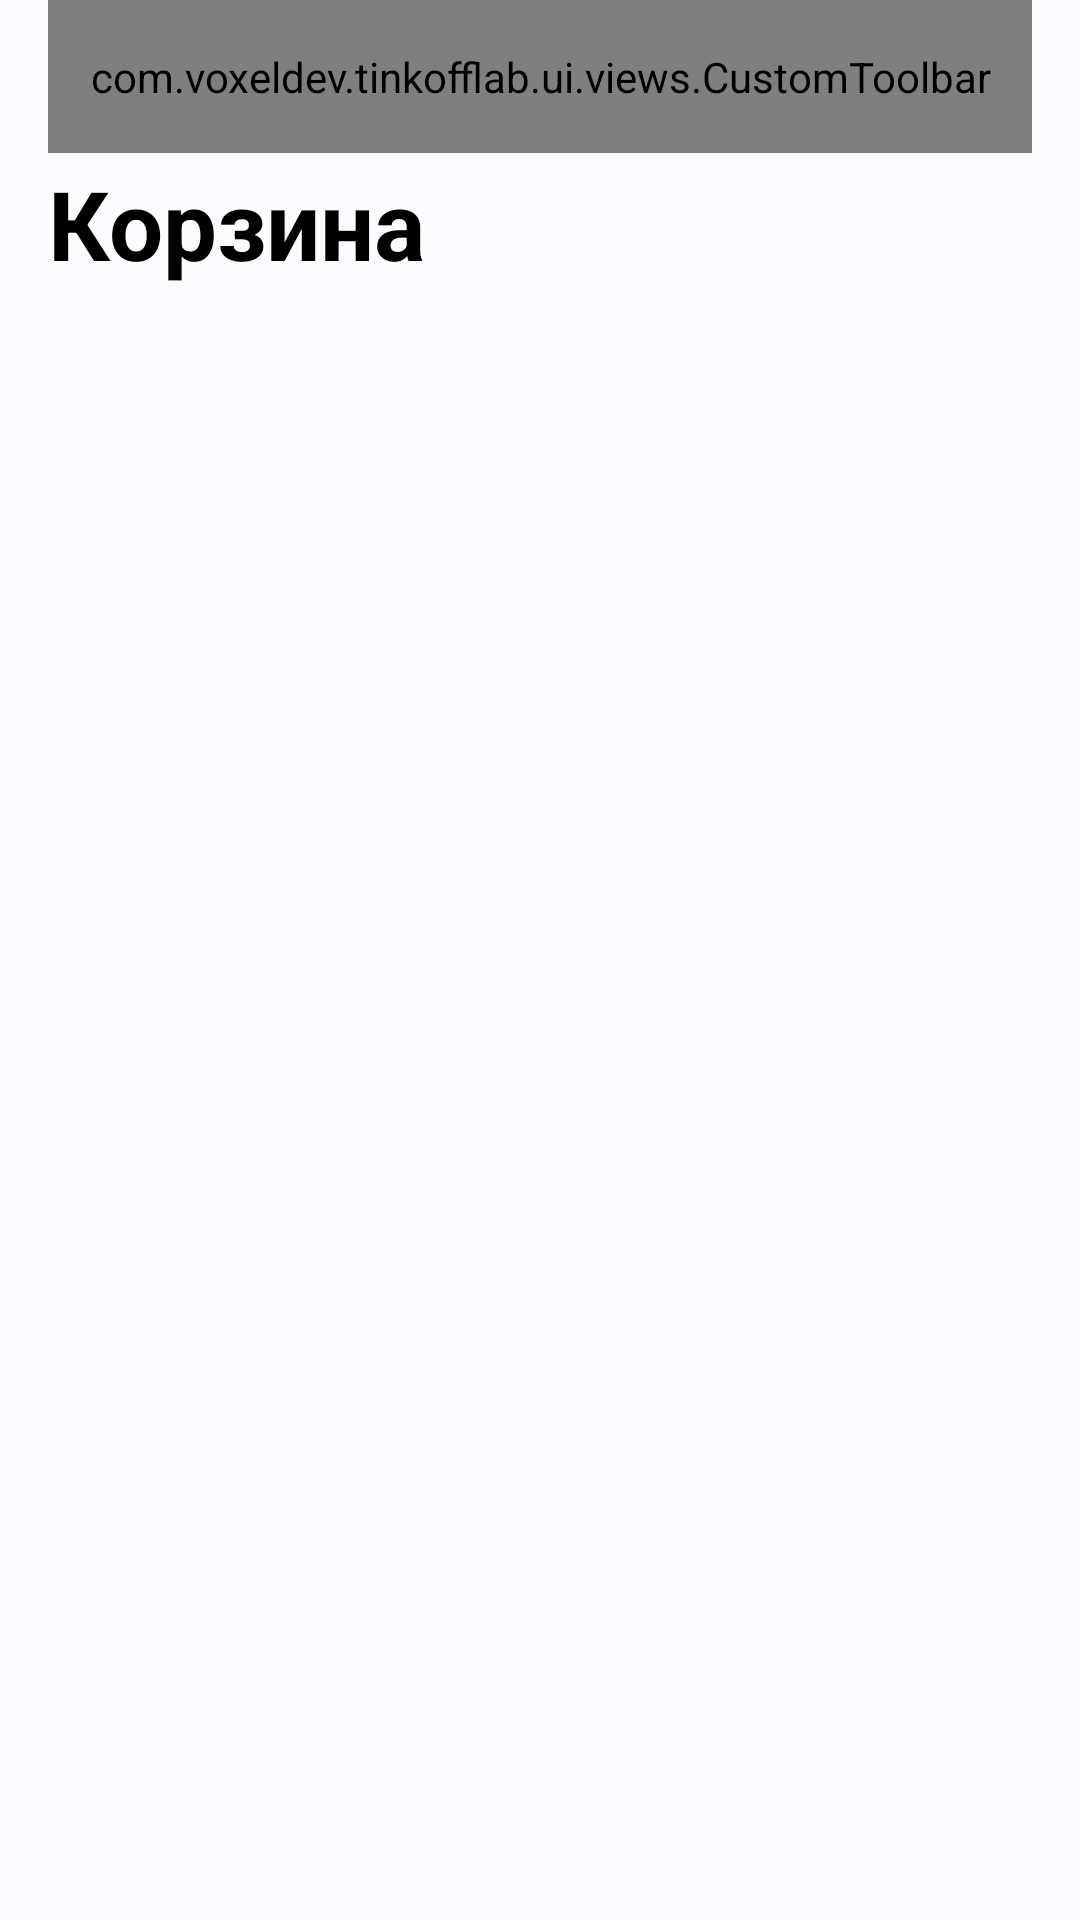

Reconstruct the res/layout file that produces this screen, plus the resources it refers to.
<!-- AndroidManifest.xml: application theme Theme.TinkoffLab -->
<!-- res/layout/fragment_cart.xml -->
<?xml version="1.0" encoding="utf-8"?>
<androidx.constraintlayout.widget.ConstraintLayout xmlns:android="http://schemas.android.com/apk/res/android"
    xmlns:app="http://schemas.android.com/apk/res-auto"
    xmlns:tools="http://schemas.android.com/tools"
    android:layout_width="match_parent"
    android:layout_height="match_parent"
    android:paddingHorizontal="16dp"
    android:paddingBottom="11dp">

    <com.voxeldev.tinkofflab.ui.views.CustomToolbar
        android:id="@+id/toolbar"
        android:layout_width="match_parent"
        android:layout_height="wrap_content"
        android:paddingVertical="16dp"
        app:endIcon="@drawable/ic_toolbar_trash"
        app:layout_constraintTop_toTopOf="parent"
        app:startIcon="@drawable/ic_toolbar_cross" />

    <com.google.android.material.textview.MaterialTextView
        android:id="@+id/textview_title"
        style="@style/TextAppearance.Material3.HeadlineLarge"
        android:layout_width="wrap_content"
        android:layout_height="wrap_content"
        android:layout_marginTop="2dp"
        android:text="@string/cart_title_text"
        android:textColor="@color/title_text_color"
        android:textStyle="bold"
        app:layout_constraintStart_toStartOf="parent"
        app:layout_constraintTop_toBottomOf="@+id/toolbar" />

    <com.google.android.material.textview.MaterialTextView
        android:id="@+id/textview_items_count"
        style="@style/TextAppearance.Material3.TitleLarge"
        android:layout_width="wrap_content"
        android:layout_height="wrap_content"
        android:layout_marginTop="15dp"
        android:textStyle="bold"
        app:layout_constraintStart_toStartOf="parent"
        app:layout_constraintTop_toBottomOf="@+id/textview_title"
        tools:text="2 товара" />

    <androidx.recyclerview.widget.RecyclerView
        android:id="@+id/recyclerview_cart_items"
        android:layout_width="match_parent"
        android:layout_height="0dp"
        android:layout_marginTop="15dp"
        app:layoutManager="androidx.recyclerview.widget.LinearLayoutManager"
        app:layout_constraintBottom_toTopOf="@+id/cardview_make_order"
        app:layout_constraintTop_toBottomOf="@+id/textview_items_count"
        tools:itemCount="2"
        tools:listitem="@layout/item_cart" />

    <androidx.cardview.widget.CardView
        android:id="@+id/cardview_make_order"
        style="@style/CardView.Default"
        android:layout_width="0dp"
        android:layout_height="wrap_content"
        android:visibility="gone"
        app:cardUseCompatPadding="true"
        app:layout_constraintBottom_toBottomOf="parent"
        app:layout_constraintEnd_toEndOf="parent"
        app:layout_constraintStart_toStartOf="parent">

        <androidx.constraintlayout.widget.ConstraintLayout
            android:id="@+id/layout_make_order"
            android:layout_width="match_parent"
            android:layout_height="match_parent"
            android:padding="15dp">

            <com.google.android.material.textview.MaterialTextView
                android:id="@+id/textview_total_cost"
                style="@style/TextAppearance.Material3.TitleLarge"
                android:layout_width="wrap_content"
                android:layout_height="wrap_content"
                android:textStyle="bold"
                app:layout_constraintStart_toStartOf="parent"
                app:layout_constraintTop_toTopOf="parent"
                tools:text="7112 ₽" />

            <com.google.android.material.textview.MaterialTextView
                android:id="@+id/textview_total_cost_text"
                android:layout_width="wrap_content"
                android:layout_height="wrap_content"
                android:text="@string/total_cost_text"
                app:layout_constraintBottom_toBottomOf="parent"
                app:layout_constraintStart_toStartOf="parent"
                app:layout_constraintTop_toBottomOf="@+id/textview_total_cost" />

            <com.google.android.material.button.MaterialButton
                android:id="@+id/button_make_order"
                android:layout_width="wrap_content"
                android:layout_height="wrap_content"
                android:backgroundTint="@color/continue_button"
                android:text="@string/make_order_text"
                android:textColor="@color/black_fixed"
                app:layout_constraintBottom_toBottomOf="parent"
                app:layout_constraintEnd_toEndOf="parent"
                app:layout_constraintTop_toTopOf="parent" />
        </androidx.constraintlayout.widget.ConstraintLayout>
    </androidx.cardview.widget.CardView>
</androidx.constraintlayout.widget.ConstraintLayout>
<!-- res/layout/item_cart.xml (included above) -->
<?xml version="1.0" encoding="utf-8"?>
<androidx.constraintlayout.widget.ConstraintLayout xmlns:android="http://schemas.android.com/apk/res/android"
    xmlns:app="http://schemas.android.com/apk/res-auto"
    xmlns:tools="http://schemas.android.com/tools"
    android:id="@+id/cardview_item"
    android:layout_width="match_parent"
    android:layout_height="wrap_content"
    android:paddingVertical="5dp"
    app:layout_constraintEnd_toEndOf="parent"
    app:layout_constraintStart_toStartOf="parent"
    app:layout_constraintTop_toBottomOf="@+id/textview_items_count">

    <com.google.android.material.imageview.ShapeableImageView
        android:id="@+id/imageview_item"
        android:layout_width="100dp"
        android:layout_height="110dp"
        android:layout_margin="5dp"
        app:layout_constraintStart_toStartOf="parent"
        app:layout_constraintTop_toTopOf="parent"
        app:shapeAppearanceOverlay="@style/ShapeAppearanceOverlay.App.CornerSize15Percent"
        app:strokeColor="@color/item_outline"
        app:strokeWidth="1dp"
        tools:src="@drawable/cart_item_kettle" />

    <com.google.android.material.textview.MaterialTextView
        android:id="@+id/textview_item_title"
        style="@style/TextAppearance.Material3.BodyLarge"
        android:layout_width="0dp"
        android:layout_height="wrap_content"
        android:layout_margin="15dp"
        app:layout_constraintEnd_toEndOf="parent"
        app:layout_constraintStart_toEndOf="@+id/imageview_item"
        app:layout_constraintTop_toTopOf="parent"
        tools:text="@string/cart_item_kettle" />

    <androidx.cardview.widget.CardView
        android:id="@+id/cardview_item_price"
        android:layout_width="0dp"
        android:layout_height="wrap_content"
        app:cardBackgroundColor="@color/item_price_background"
        app:cardCornerRadius="20dp"
        app:cardElevation="0dp"
        app:cardUseCompatPadding="true"
        app:layout_constraintEnd_toEndOf="parent"
        app:layout_constraintStart_toStartOf="parent"
        app:layout_constraintTop_toBottomOf="@id/imageview_item">

        <androidx.constraintlayout.widget.ConstraintLayout
            android:id="@+id/layout_item_price"
            android:layout_width="match_parent"
            android:layout_height="match_parent"
            android:padding="5dp"
            android:paddingStart="15dp"
            android:paddingEnd="15dp">

            <com.google.android.material.textview.MaterialTextView
                android:id="@+id/textview_item_price"
                style="@style/TextAppearance.Material3.TitleMedium"
                android:layout_width="wrap_content"
                android:layout_height="wrap_content"
                android:textSize="17sp"
                app:layout_constraintBottom_toBottomOf="parent"
                app:layout_constraintStart_toStartOf="parent"
                app:layout_constraintTop_toTopOf="parent"
                tools:text="3 556 ₽" />

            <com.google.android.material.textview.MaterialTextView
                android:id="@+id/textview_item_price_cross"
                android:layout_width="wrap_content"
                android:layout_height="wrap_content"
                android:layout_marginEnd="5dp"
                app:layout_constraintBottom_toBottomOf="parent"
                app:layout_constraintEnd_toStartOf="@+id/chip_count"
                app:layout_constraintTop_toTopOf="parent"
                tools:text="3 556 ₽ ×" />

            <com.google.android.material.chip.Chip
                android:id="@+id/chip_count"
                style="@style/Widget.MaterialComponents.Chip.Action"
                android:layout_width="wrap_content"
                android:layout_height="wrap_content"
                android:clickable="false"
                android:textColor="@color/white_fixed"
                app:chipBackgroundColor="@color/default_chip_background"
                app:layout_constraintBottom_toBottomOf="parent"
                app:layout_constraintEnd_toEndOf="parent"
                app:layout_constraintTop_toTopOf="parent"
                tools:text="1 шт." />
        </androidx.constraintlayout.widget.ConstraintLayout>
    </androidx.cardview.widget.CardView>
</androidx.constraintlayout.widget.ConstraintLayout>
<!-- resources referenced by this layout -->
<resources>
  <color name="black_fixed">#FF000000</color>
  <color name="continue_button">#FFFFDD2D</color>
  <color name="default_chip_background">#FF428BF9</color>
  <color name="item_outline">#DDDFE0</color>
  <color name="item_price_background">#FFF6F7F8</color>
  <color name="title_text_color">#FF000000</color>
  <color name="white_fixed">#FFFFFFFF</color>
  <!-- drawable ic_toolbar_trash (drawable) -->
  <vector xmlns:android="http://schemas.android.com/apk/res/android"
      android:width="24dp"
      android:height="24dp"
      android:viewportWidth="24"
      android:viewportHeight="24">
      <group>
          <clip-path
              android:pathData="M7,3C5.895,3 5,3.895 5,5V6H19V5C19,3.895 18.105,3 17,3H15L14.594,2.391C14.223,1.834 13.598,1.5 12.93,1.5H11.07C10.402,1.5 9.777,1.834 9.406,2.391L9,3H7ZM18,7.5H6L6.794,18.222C6.91,19.788 8.215,21 9.786,21H14.214C15.785,21 17.09,19.788 17.206,18.222L18,7.5Z"
              android:fillType="evenOdd"/>
          <path
              android:pathData="M0,0H24V24H0V0Z"
              android:fillColor="#428BF9"/>
      </group>
  </vector>
  <string name="cart_item_kettle">Чайник электрический</string>
  <string name="cart_title_text">Корзина</string>
  <string name="make_order_text">Оформить</string>
  <string name="total_cost_text">Итоговая стоимость</string>
  <style name="CardView.Default">
          <item name="cardCornerRadius">20dp</item>
          <item name="cardElevation">4dp</item>
          <item name="cardBackgroundColor">@color/cardview_background</item>
      </style>
  <style name="ShapeAppearanceOverlay.App.CornerSize15Percent" parent="">
          <item name="cornerSize">15%</item>
      </style>
  <color name="cardview_background">#FFFFFF</color>
  <color name="md_theme_primary">#005CBC</color>
  <color name="md_theme_onPrimary">#FFFFFF</color>
  <color name="md_theme_primaryContainer">#D7E2FF</color>
  <color name="md_theme_onPrimaryContainer">#001B3F</color>
  <color name="md_theme_secondary">#005CBC</color>
  <color name="md_theme_onSecondary">#FFFFFF</color>
  <color name="md_theme_secondaryContainer">#D7E2FF</color>
  <color name="md_theme_onSecondaryContainer">#001B3F</color>
  <color name="md_theme_tertiary">#6E5E00</color>
  <color name="md_theme_onTertiary">#FFFFFF</color>
  <color name="md_theme_tertiaryContainer">#FFE25B</color>
  <color name="md_theme_onTertiaryContainer">#221B00</color>
  <color name="md_theme_error">#BA1A1A</color>
  <color name="md_theme_errorContainer">#FFDAD6</color>
  <color name="md_theme_onError">#FFFFFF</color>
  <color name="md_theme_onErrorContainer">#410002</color>
  <color name="md_theme_background">#FDFBFF</color>
  <color name="md_theme_onBackground">#1A1B1F</color>
  <color name="md_theme_surface">#FDFBFF</color>
  <color name="md_theme_onSurface">#1A1B1F</color>
  <color name="md_theme_surfaceVariant">#E0E2EC</color>
  <color name="md_theme_onSurfaceVariant">#44474E</color>
  <color name="md_theme_outline">#74777F</color>
  <color name="md_theme_inverseOnSurface">#F2F0F4</color>
  <color name="md_theme_inverseSurface">#2F3033</color>
  <color name="md_theme_inversePrimary">#ABC7FF</color>
  <color name="main_text">#333333</color>
  <style name="ActionBar" parent="Widget.Material3.ActionBar.Solid">
          <item name="background">@color/md_theme_background</item>
          <item name="elevation">0dp</item>
      </style>
  <style name="Widget.TinkoffLab.Button" parent="Widget.Material3.Button">
          <item name="backgroundTint">@color/continue_button</item>
          <item name="android:textColor">@color/black_fixed</item>
      </style>
  <style name="Widget.TinkoffLab.Chip" parent="Widget.Material3.Chip.Assist">
          <item name="chipBackgroundColor">@color/default_chip_background</item>
          <item name="android:textColor">@color/white_fixed</item>
      </style>
</resources>
